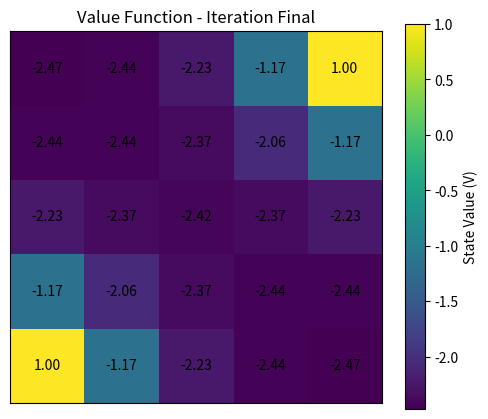
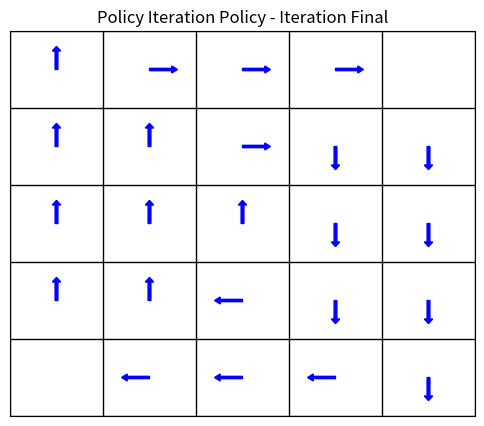

Reproduce these figures in Python, in order.
import numpy as np
import matplotlib.pyplot as plt
import matplotlib.patches as mpatches
import random

# Define Gridworld (example 5x5 grid)
GRID_SIZE = 5
# TERMINAL_STATES = [(GRID_SIZE // 2 , GRID_SIZE // 2 )] # Center cell as terminal
TERMINAL_STATES = [(0, 0), (GRID_SIZE - 1, GRID_SIZE - 1)]
REWARD_NON_TERMINAL = -1
REWARD_TERMINAL = 1
DISCOUNT_FACTOR = 0.6
ACTIONS = ["UP", "DOWN", "LEFT", "RIGHT"]
POLICY_PROB = 0.25
P_SUCCESS_REWARD = 1  # Deterministic reward for simplicity

def get_state_index(row, col):
    return row * GRID_SIZE + col

def get_coords_from_index(index):
    return index // GRID_SIZE, index % GRID_SIZE

def is_terminal_state(row, col):
    return (row, col) in TERMINAL_STATES

def is_out_of_bounds(row, col):
    return not (0 <= row < GRID_SIZE and 0 <= col < GRID_SIZE)

def get_reward(row, col):
    if is_terminal_state(row, col):
        return REWARD_TERMINAL
    elif is_out_of_bounds(row, col):
        return REWARD_NON_TERMINAL
    else:
        return REWARD_NON_TERMINAL
        # if random.random() < P_SUCCESS_REWARD: # Stochastic reward example (currently deterministic as P_SUCCESS_REWARD = 1.0)
        #     return REWARD_NON_TERMINAL
        # else:
        #     return 0

def get_next_state(row, col, action):
    action_dict = {
        "UP": (-1, 0),
        "DOWN": (1, 0),
        "LEFT": (0, -1),
        "RIGHT": (0, 1)
    }
    row_change, col_change = action_dict[action]
    new_row, new_col = row + row_change, col + col_change

    if not (0 <= new_row < GRID_SIZE and 0 <= new_col < GRID_SIZE):
        return row, col
    return new_row, new_col

def policy_evaluation_step(policy, V, convergence_threshold=1e-6):
    """
    One step of Policy Evaluation used within Policy Iteration.
    """
    delta = float('inf')
    iter1 = 0
    while delta > convergence_threshold: # Continue evaluation until convergence
        delta = 0
        iter1 += 1
        for state_index in range(GRID_SIZE * GRID_SIZE):
            row, col = get_coords_from_index(state_index)
            if is_terminal_state(row, col):
                continue

            # v_old = V[state_index]
            # v_new = 0
            # action = policy[row, col] # Get the action from the current policy
            # next_row, next_col = get_next_state(row, col, action)
            # next_state_index = get_state_index(next_row, next_col)
            # reward = get_reward(next_row, next_col)
            # v_new = reward + DISCOUNT_FACTOR * V[next_state_index] # Policy evaluation update for the chosen action

            # V[state_index] = v_new
            # delta = max(delta, abs(v_new - v_old))
            v_new = 0
            # Average over all actions (for stochastic policies)
            for action in ACTIONS:
                next_row, next_col = get_next_state(row, col, action)
                next_state_index = get_state_index(next_row, next_col)
                reward = get_reward(next_row, next_col)
                # Weight by POLICY_PROB (e.g., 0.25 for uniform random)
                v_new += POLICY_PROB * (reward + DISCOUNT_FACTOR * V[next_state_index])

            delta = max(delta, abs(V[state_index] - v_new))
            V[state_index] = v_new
    return V


def policy_iteration(convergence_threshold=1e-6, visualize_iterations=True, save_visualizations=False):
    """
    Implement Policy Iteration with visualizations.
    """
    V = np.zeros(GRID_SIZE * GRID_SIZE)
    V[get_state_index(0, 0)] = REWARD_TERMINAL  # Terminal (0,0)
    V[get_state_index(4, 4)] = REWARD_TERMINAL  # Terminal (4,4)
    policy = np.array([random.choice(ACTIONS) for _ in range(GRID_SIZE * GRID_SIZE)]) # Initialize with a random policy
    policy = policy.reshape((GRID_SIZE, GRID_SIZE))
    policy_stable = False
    iteration = 0

    while not policy_stable and iteration < 1e4:
        iteration += 1
        policy_stable = False
        if visualize_iterations:
            print(f"\nPolicy Iteration - Iteration: {iteration}")

        # **1. Policy Evaluation:**
        V = policy_evaluation_step(policy, V, convergence_threshold) # Use a single step for faster iteration in Policy Iteration

        # **2. Policy Improvement:**
        for row in range(GRID_SIZE):
            for col in range(GRID_SIZE):
                if is_terminal_state(row, col):
                    continue

                old_action = policy[row, col]
                q_values = {}
                for action in ACTIONS:
                    next_row, next_col = get_next_state(row, col, action)
                    next_state_index = get_state_index(next_row, next_col)
                    reward = get_reward(next_row, next_col)
                    q_values[action] = reward + DISCOUNT_FACTOR * V[next_state_index]

                best_action = max(q_values, key=q_values.get)
                policy[row, col] = best_action
                if old_action != best_action:
                    policy_stable = False # Policy changed, need another iteration
                # print("Done {} {}".format(row, col))

        # if visualize_iterations:
        #     visualize_value_function_heatmap(V, iteration, save=False)
        #     visualize_policy_arrows_policy_iteration(policy, iteration, save=False) # Modified policy arrow visualization for policy iteration
        # if save_visualizations and iteration % 5 == 0:
        #     visualize_value_function_heatmap(V, iteration, save=True)
        #     visualize_policy_arrows_policy_iteration(policy, iteration, save=True)

    if save_visualizations:
        visualize_value_function_heatmap(V, iteration, save=True, final=True)
        visualize_policy_arrows_policy_iteration(policy, iteration, save=True, final=True)
    else:
        visualize_value_function_heatmap(V, iteration, save=False, final=True)
        visualize_policy_arrows_policy_iteration(policy, iteration, save=False, final=True)

    return policy, V

def print_value_grid(value_function):
    for row in range(GRID_SIZE):
        row_values = []
        for col in range(GRID_SIZE):
            state_index = get_state_index(row, col)
            row_values.append(f"{value_function[state_index]:.2f}")
        print(row_values)

def plot_convergence(deltas):
    plt.figure(figsize=(8, 6))
    plt.plot(deltas)
    plt.xlabel("Iteration")
    plt.ylabel("Delta (Maximum Value Change)")
    plt.title("Convergence of Iterative Policy Evaluation") # Title might be slightly misleading now, consider changing if only used for Policy Iteration's evaluation step
    plt.grid(True)
    plt.show()

def visualize_value_function_heatmap(value_function, iteration, save=False, final=False):
    """Visualizes the value function as a heatmap."""
    value_grid = value_function.reshape((GRID_SIZE, GRID_SIZE))
    plt.figure(figsize=(6, 5))
    plt.imshow(value_grid, cmap='viridis', interpolation='nearest') # Use 'viridis' or other cmap
    plt.colorbar(label='State Value (V)')
    plt.title(f'Value Function - Iteration {iteration if not final else "Final"}')

    # Annotate cells with value
    for i in range(GRID_SIZE):
        for j in range(GRID_SIZE):
            plt.text(j, i, f'{value_grid[i, j]:.2f}', ha="center", va="center", color="black")

    plt.xticks([]) # Remove x ticks
    plt.yticks([]) # Remove y ticks
    plt.gca().invert_yaxis() # Invert y axis to match gridworld orientation

    if save:
        filename = f"value_heatmap_iter_{iteration:03d}.png" if not final else "value_heatmap_final.png"
        plt.savefig(filename)
        plt.close() # Close figure to prevent display in notebook if saving
    else:
        plt.show()


def visualize_policy_arrows_policy_iteration(policy, iteration, save=False, final=False):
    """Visualizes the policy from Policy Iteration using arrows."""
    policy_grid = np.empty((GRID_SIZE, GRID_SIZE), dtype=object)
    plt.figure(figsize=(6, 5))
    ax = plt.gca()
    ax.set_xlim(-0.5, GRID_SIZE - 0.5)
    ax.set_ylim(GRID_SIZE - 0.5, -0.5)
    ax.set_xticks(np.arange(-0.5, GRID_SIZE, 1))
    ax.set_yticks(np.arange(-0.5, GRID_SIZE, 1))
    ax.tick_params(axis='both', which='both', bottom=False, top=False, left=False, right=False, labelbottom=False, labelleft=False)
    ax.grid(True, linewidth=1, color='black')

    for row in range(GRID_SIZE):
        for col in range(GRID_SIZE):
            if is_terminal_state(row, col):
                policy_grid[row, col] = "T"
                continue

            best_action = policy[row, col] # Get action directly from policy
            policy_grid[row, col] = best_action

            arrow_dict = {"UP": (0, -0.3), "DOWN": (0, 0.3), "LEFT": (-0.3, 0), "RIGHT": (0.3, 0)}
            arrow_offset = arrow_dict[best_action]
            ax.add_patch(mpatches.Arrow(col, GRID_SIZE - 1 - row, arrow_offset[0], arrow_offset[1], width=0.15, color='blue'))

    plt.title(f'Policy Iteration Policy - Iteration {iteration if not final else "Final"}')
    if save:
        filename = f"policy_arrows_policy_iter_{iteration:03d}.png" if not final else "policy_arrows_policy_final.png"
        plt.savefig(filename)
        plt.close()
    else:
        plt.show()


def visualize_policy_arrows(value_function, iteration, save=False, final=False): # Original policy arrow visualization - not directly used in main execution for Policy Iteration
    """Visualizes the greedy policy based on value function using arrows."""
    policy_grid = np.empty((GRID_SIZE, GRID_SIZE), dtype=object) # To store actions as arrows
    plt.figure(figsize=(6, 5))
    ax = plt.gca()
    ax.set_xlim(-0.5, GRID_SIZE - 0.5) # Set limits for grid lines
    ax.set_ylim(GRID_SIZE - 0.5, -0.5) # Inverted y axis
    ax.set_xticks(np.arange(-0.5, GRID_SIZE, 1)) # Grid line positions
    ax.set_yticks(np.arange(-0.5, GRID_SIZE, 1))
    ax.tick_params(axis='both', which='both', bottom=False, top=False, left=False, right=False, labelbottom=False, labelleft=False) # Remove ticks/labels
    ax.grid(True, linewidth=1, color='black') # Display grid lines

    for row in range(GRID_SIZE):
        for col in range(GRID_SIZE):
            if is_terminal_state(row, col):
                policy_grid[row, col] = "T" # Mark terminal state
                continue

            state_index = get_state_index(row, col)
            q_values = {}
            for action in ACTIONS:
                next_row, next_col = get_next_state(row, col, action)
                next_state_index = get_state_index(next_row, next_col)
                reward = get_reward(next_row, next_col) # Reward not actually used for policy, but included for consistency
                q_values[action] = reward + DISCOUNT_FACTOR * value_function[next_state_index] # Q-value based on V

            best_action = max(q_values, key=q_values.get) # Greedy action
            policy_grid[row, col] = best_action

            # Draw arrows for policy visualization
            arrow_dict = {"UP": (0, -0.3), "DOWN": (0, 0.3), "LEFT": (-0.3, 0), "RIGHT": (0.3, 0)} # Arrow offsets
            arrow_offset = arrow_dict[best_action]
            ax.add_patch(mpatches.Arrow(col, GRID_SIZE - 1 - row, arrow_offset[0], arrow_offset[1], width=0.15, color='blue')) # Draw arrow

    plt.title(f'Greedy Policy - Iteration {iteration if not final else "Final"}') # Title might be misleading now, consider changing if not used for Policy Evaluation
    if save:
        filename = f"policy_arrows_iter_{iteration:03d}.png" if not final else "policy_arrows_final.png"
        plt.savefig(filename)
        plt.close()
    else:
        plt.show()


if __name__ == "__main__":
    optimal_policy, optimal_v = policy_iteration(visualize_iterations=True, save_visualizations=False) # Policy Iteration
    print("\nOptimal Policy (from Policy Iteration):")
    for row in range(GRID_SIZE):
        print(optimal_policy[row, :])
    print("\nOptimal Value Function (v*) (from Policy Iteration):")
    print_value_grid(optimal_v)
